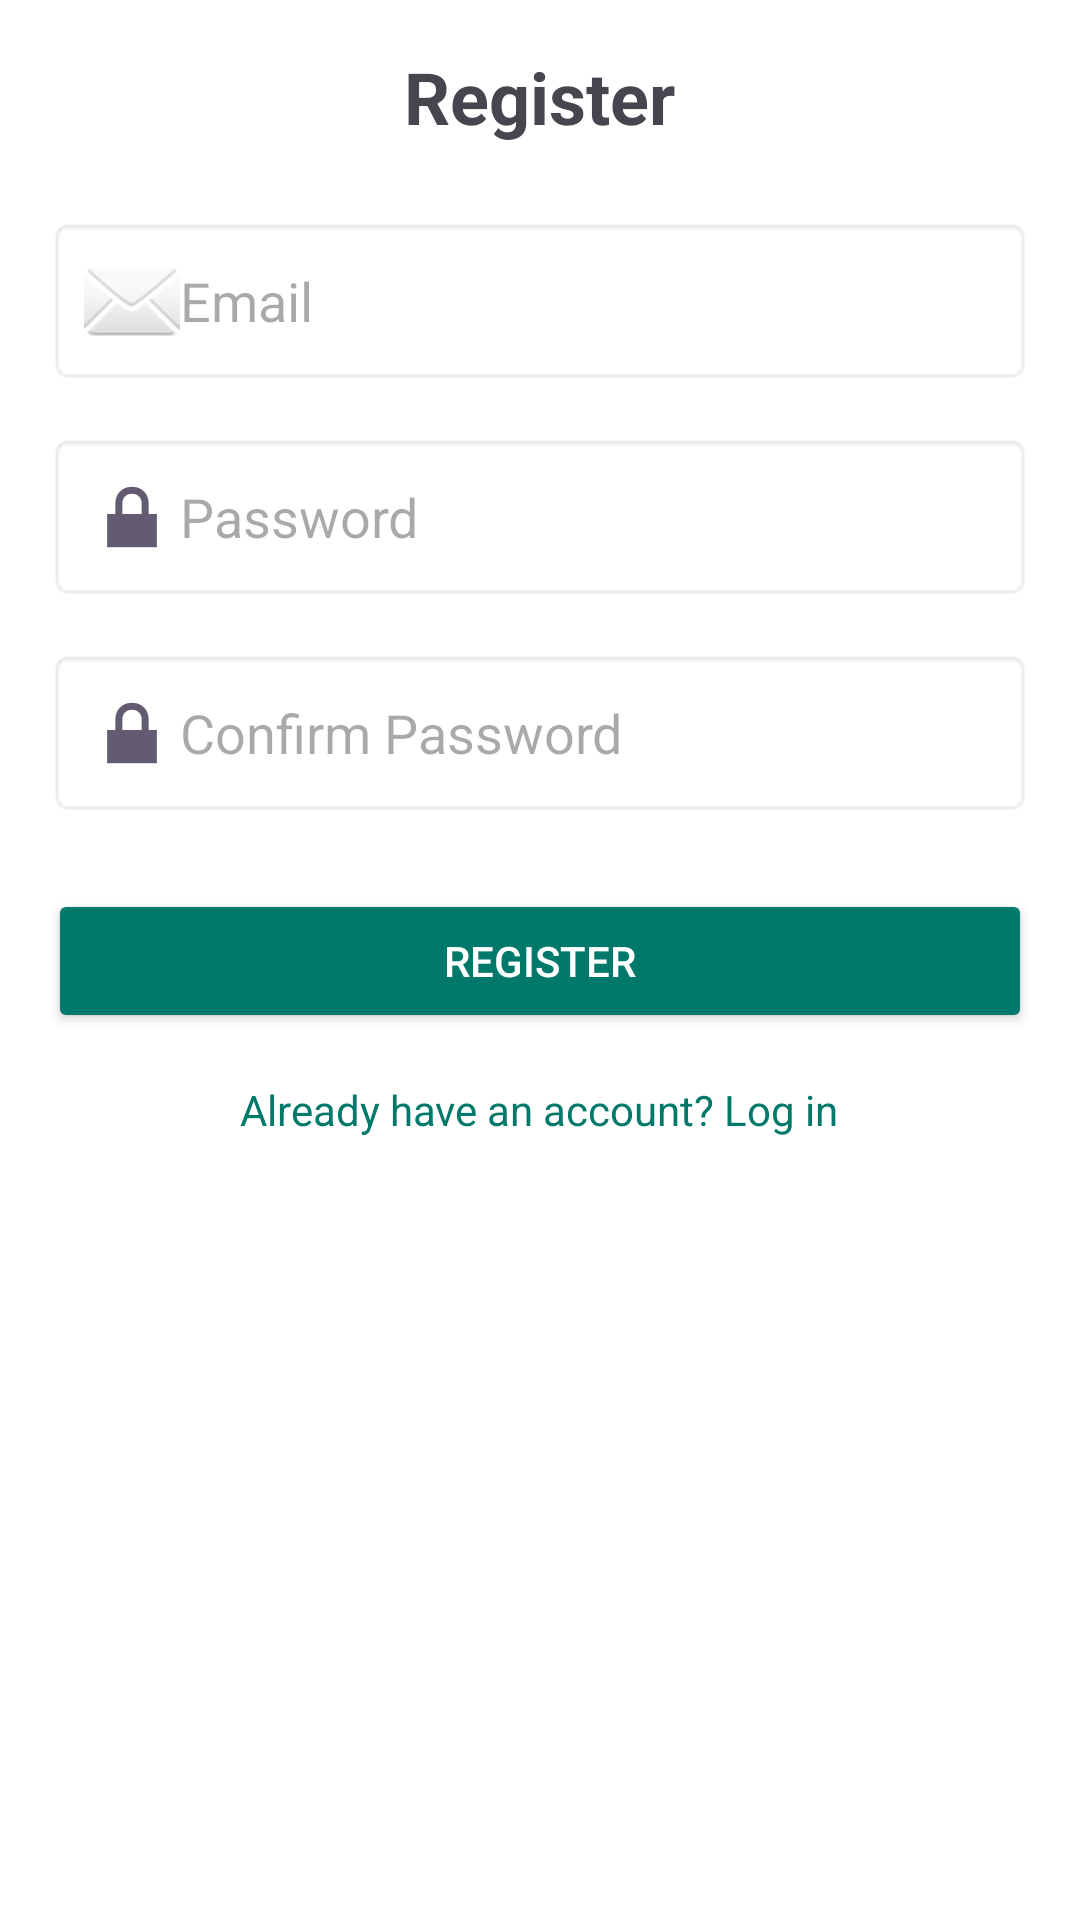

This screen was rendered from an Android layout file. Write that file and the resources it references.
<!-- AndroidManifest.xml: application theme Theme.RewizaMone -->
<!-- res/layout/activity_register.xml -->
<ScrollView xmlns:android="http://schemas.android.com/apk/res/android"
    android:layout_width="match_parent"
    android:layout_height="match_parent"
    android:padding="16dp"
    android:background="#FFFFFF">

    <LinearLayout
        android:layout_width="match_parent"
        android:layout_height="wrap_content"
        android:orientation="vertical"
        android:gravity="center_horizontal">

        
        <TextView
            android:id="@+id/registerTitle"
            android:layout_width="wrap_content"
            android:layout_height="wrap_content"
            android:text="Register"
            android:textSize="24sp"
            android:textStyle="bold"
            android:layout_marginBottom="24dp" />

        
        <EditText
            android:id="@+id/emailEditText"
            android:layout_width="match_parent"
            android:layout_height="wrap_content"
            android:hint="Email"
            android:inputType="textEmailAddress"
            android:drawableLeft="@android:drawable/ic_dialog_email"
            android:padding="12dp"
            android:background="@android:drawable/editbox_background" />

        
        <EditText
            android:id="@+id/passwordEditText"
            android:layout_width="match_parent"
            android:layout_height="wrap_content"
            android:hint="Password"
            android:inputType="textPassword"
            android:drawableLeft="@android:drawable/ic_lock_lock"
            android:padding="12dp"
            android:layout_marginTop="16dp"
            android:background="@android:drawable/editbox_background" />

        
        <EditText
            android:id="@+id/confirmPasswordEditText"
            android:layout_width="match_parent"
            android:layout_height="wrap_content"
            android:hint="Confirm Password"
            android:inputType="textPassword"
            android:drawableLeft="@android:drawable/ic_lock_lock"
            android:padding="12dp"
            android:layout_marginTop="16dp"
            android:background="@android:drawable/editbox_background" />

        
        <Button
            android:id="@+id/registerButton"
            android:layout_width="match_parent"
            android:layout_height="wrap_content"
            android:text="Register"
            android:layout_marginTop="24dp"
            android:backgroundTint="#00796B"
            android:textColor="#FFFFFF" />

        
        <TextView
            android:id="@+id/loginRedirect"
            android:layout_width="wrap_content"
            android:layout_height="wrap_content"
            android:text="Already have an account? Log in"
            android:layout_marginTop="16dp"
            android:textColor="#00796B"
            android:textSize="14sp" />
    </LinearLayout>
</ScrollView>
<!-- resources referenced by this layout -->
<resources>
  <style name="Theme.RewizaMone" parent="Base.Theme.RewizaMone" />
  <style name="Base.Theme.RewizaMone" parent="Theme.Material3.DayNight.NoActionBar">
          
          
      </style>
</resources>
